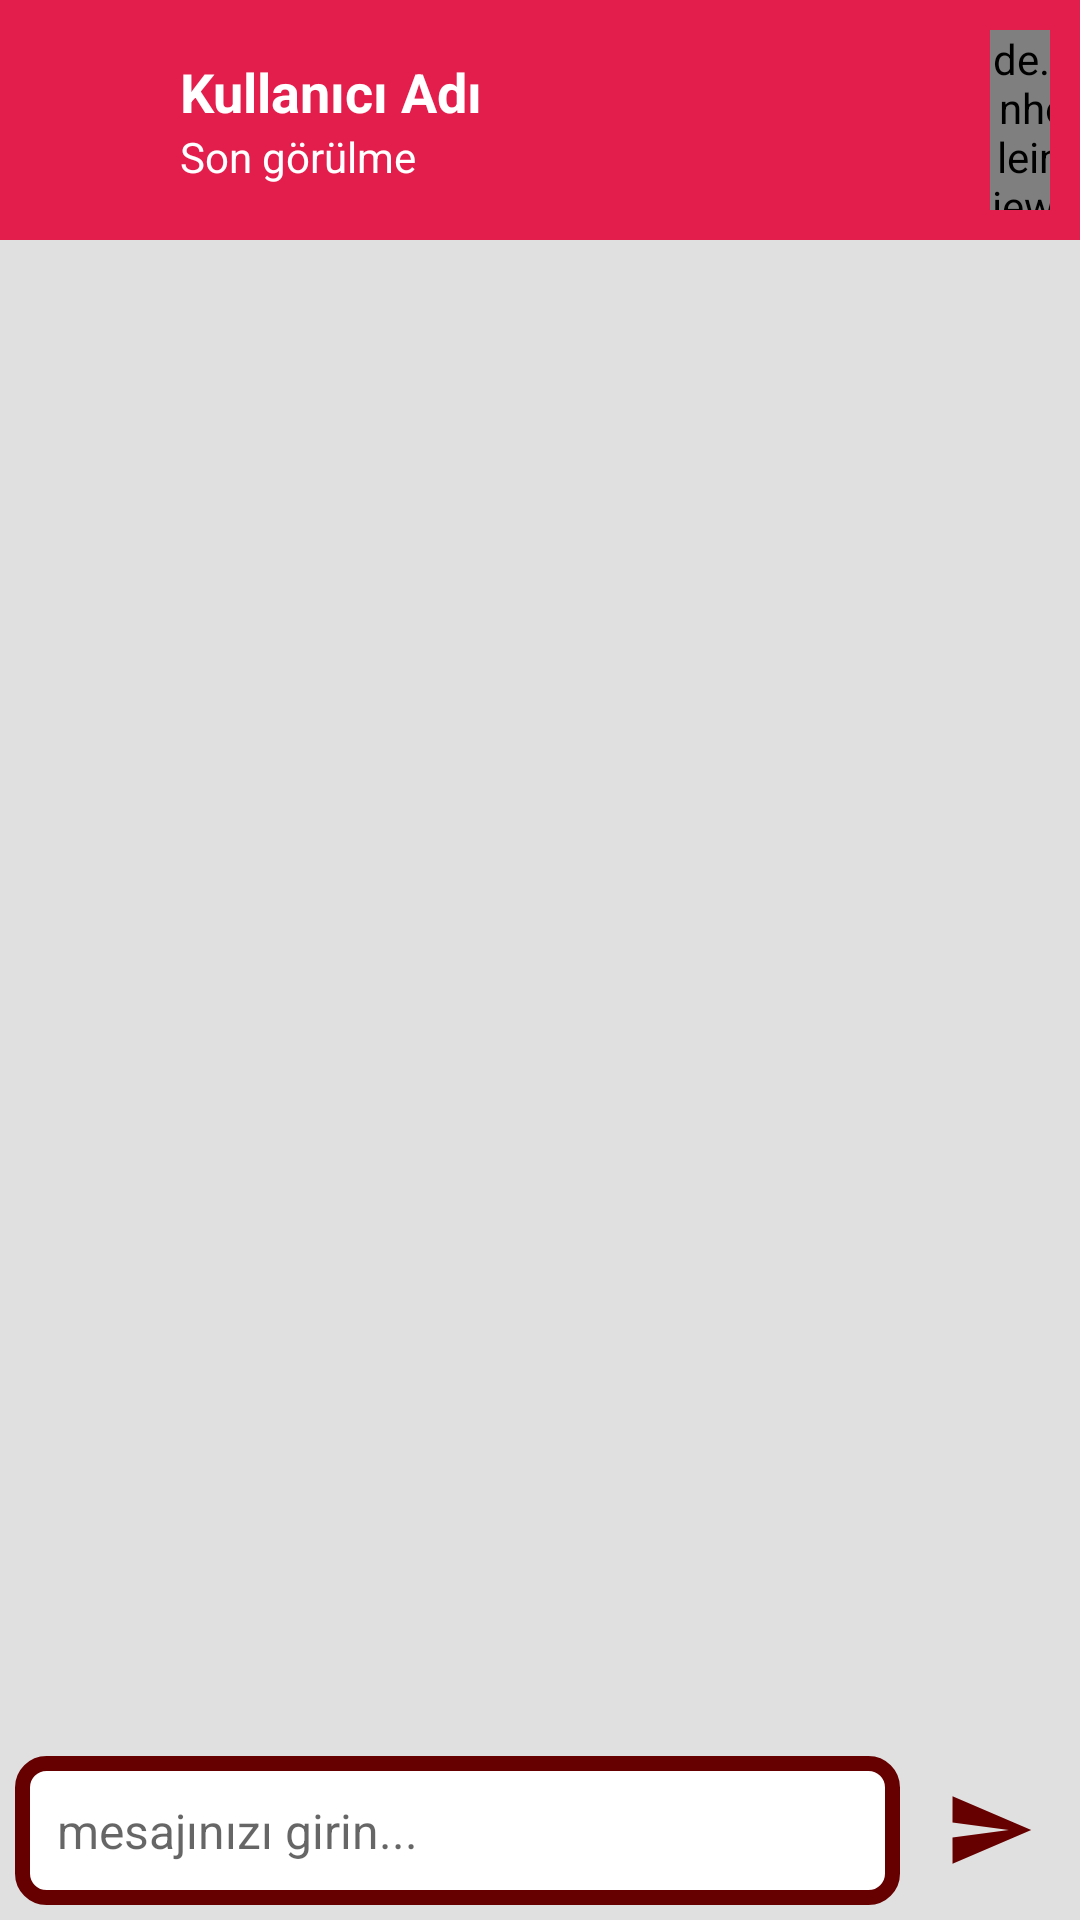

Reconstruct the res/layout file that produces this screen, plus the resources it refers to.
<!-- AndroidManifest.xml: application theme Theme.ChatApplication2 -->
<!-- res/layout/activity_chat.xml -->
<?xml version="1.0" encoding="utf-8"?>
<RelativeLayout
    xmlns:android="http://schemas.android.com/apk/res/android"
    xmlns:app="http://schemas.android.com/apk/res-auto"
    xmlns:tools="http://schemas.android.com/tools"
    android:layout_width="match_parent"
    android:layout_height="match_parent"
    android:background="@color/chatBackground"
    tools:context=".ChatActivity">

    <LinearLayout
        android:id="@+id/receiverBar"
        android:layout_width="match_parent"
        android:layout_height="wrap_content"
        android:background="@color/pink"
        android:orientation="horizontal"
        android:padding="10dp">

        <ImageView
            android:id="@+id/backChatActivity"
            android:layout_width="40dp"
            android:layout_height="40dp"
            android:layout_gravity="center_vertical"
            android:layout_marginRight="10dp"
            android:src="@drawable/ic_baseline_arrow_back_white_24" />

        <LinearLayout
            android:layout_width="wrap_content"
            android:layout_height="wrap_content"
            android:layout_gravity="center_vertical"
            android:orientation="vertical">

            <TextView
                android:id="@+id/usernameChatActivity"
                android:layout_width="270dp"
                android:layout_height="wrap_content"
                android:text="Kullanıcı Adı"
                android:textColor="@android:color/background_light"
                android:textSize="18sp"
                android:textStyle="bold" />

            <TextView
                android:id="@+id/lastSeenChatActivity"
                android:layout_width="270dp"
                android:layout_height="wrap_content"
                android:text="Son görülme"
                android:textColor="@android:color/background_light" />


        </LinearLayout>


        <de.hdodenhof.circleimageview.CircleImageView

            android:id="@+id/profilPhotoChatActivity"
            android:layout_width="60dp"
            android:layout_height="60dp"
            android:src="@drawable/ic_baseline_person_outline_24" />


    </LinearLayout>

    <androidx.recyclerview.widget.RecyclerView
        android:id="@+id/chatsList"
        android:layout_width="match_parent"
        android:layout_height="match_parent"
        android:layout_above="@+id/messageLayout"
        android:layout_below="@id/receiverBar">

    </androidx.recyclerview.widget.RecyclerView>

    <RelativeLayout
        android:id="@+id/messageLayout"
        android:layout_alignParentStart="true"
        android:layout_alignParentBottom="true"
        android:orientation="horizontal"
        android:layout_toLeftOf="@+id/sendMessageButton"
        android:layout_marginBottom="5dp"
        android:layout_marginTop="5dp"
        android:layout_marginStart="5dp"
        android:layout_width="match_parent"
        android:layout_height="wrap_content">


        <EditText
            android:id="@+id/messageInput"
            android:layout_width="match_parent"
            android:layout_height="wrap_content"
            android:background="@drawable/message_inputs_design"
            android:hint="mesajınızı girin..."
            android:maxLines="5"
            android:padding="14sp"
            android:textSize="16sp" />


    </RelativeLayout>
    <ImageButton
        android:id="@+id/sendMessageButton"
        android:layout_margin="0dp"

        android:layout_width="60dp"
        android:layout_height="60dp"
            android:layout_alignParentBottom="true"
        android:layout_alignParentEnd="true"
        android:background="@color/chatBackground"
        android:src="@drawable/ic_baseline_send_24" />

</RelativeLayout>
<!-- resources referenced by this layout -->
<resources>
  <color name="chatBackground">#E0E0E0</color>
  <color name="pink">#E41E4C</color>
  <!-- drawable ic_baseline_send_24 (drawable) -->
  <vector android:autoMirrored="true" android:height="30dp"
      android:tint="@color/border" android:viewportHeight="24"
      android:viewportWidth="24" android:width="30dp" xmlns:android="http://schemas.android.com/apk/res/android">
      <path android:fillColor="@android:color/white" android:pathData="M2.01,21L23,12 2.01,3 2,10l15,2 -15,2z"/>
  </vector>
  <!-- drawable message_inputs_design (drawable) -->
  <?xml version="1.0" encoding="utf-8"?>
  <shape xmlns:android="http://schemas.android.com/apk/res/android">
  
      <stroke
          android:color="@color/border"
          android:width="5dp"
  
          >
  
  
      </stroke>
      <solid android:color="#FFFFFF"/>
      <corners android:radius="8dp"/>
  
  </shape>
  <style name="Theme.ChatApplication2" parent="Theme.MaterialComponents.DayNight.NoActionBar">
          
          <item name="colorPrimary">@color/pink</item>
          <item name="colorPrimaryVariant">@color/purple_700</item>
          <item name="colorOnPrimary">@color/white</item>
          
          <item name="colorSecondary">@color/teal_200</item>
          <item name="colorSecondaryVariant">@color/teal_700</item>
          <item name="colorOnSecondary">@color/black</item>
          
          <item name="android:statusBarColor" tools:targetApi="l">?attr/colorPrimaryVariant</item>
          
      </style>
  <color name="border">#660000</color>
  <color name="purple_700">#FF3700B3</color>
  <color name="white">#FFFFFFFF</color>
  <color name="teal_200">#FF03DAC5</color>
  <color name="teal_700">#FF018786</color>
  <color name="black">#FF000000</color>
</resources>
